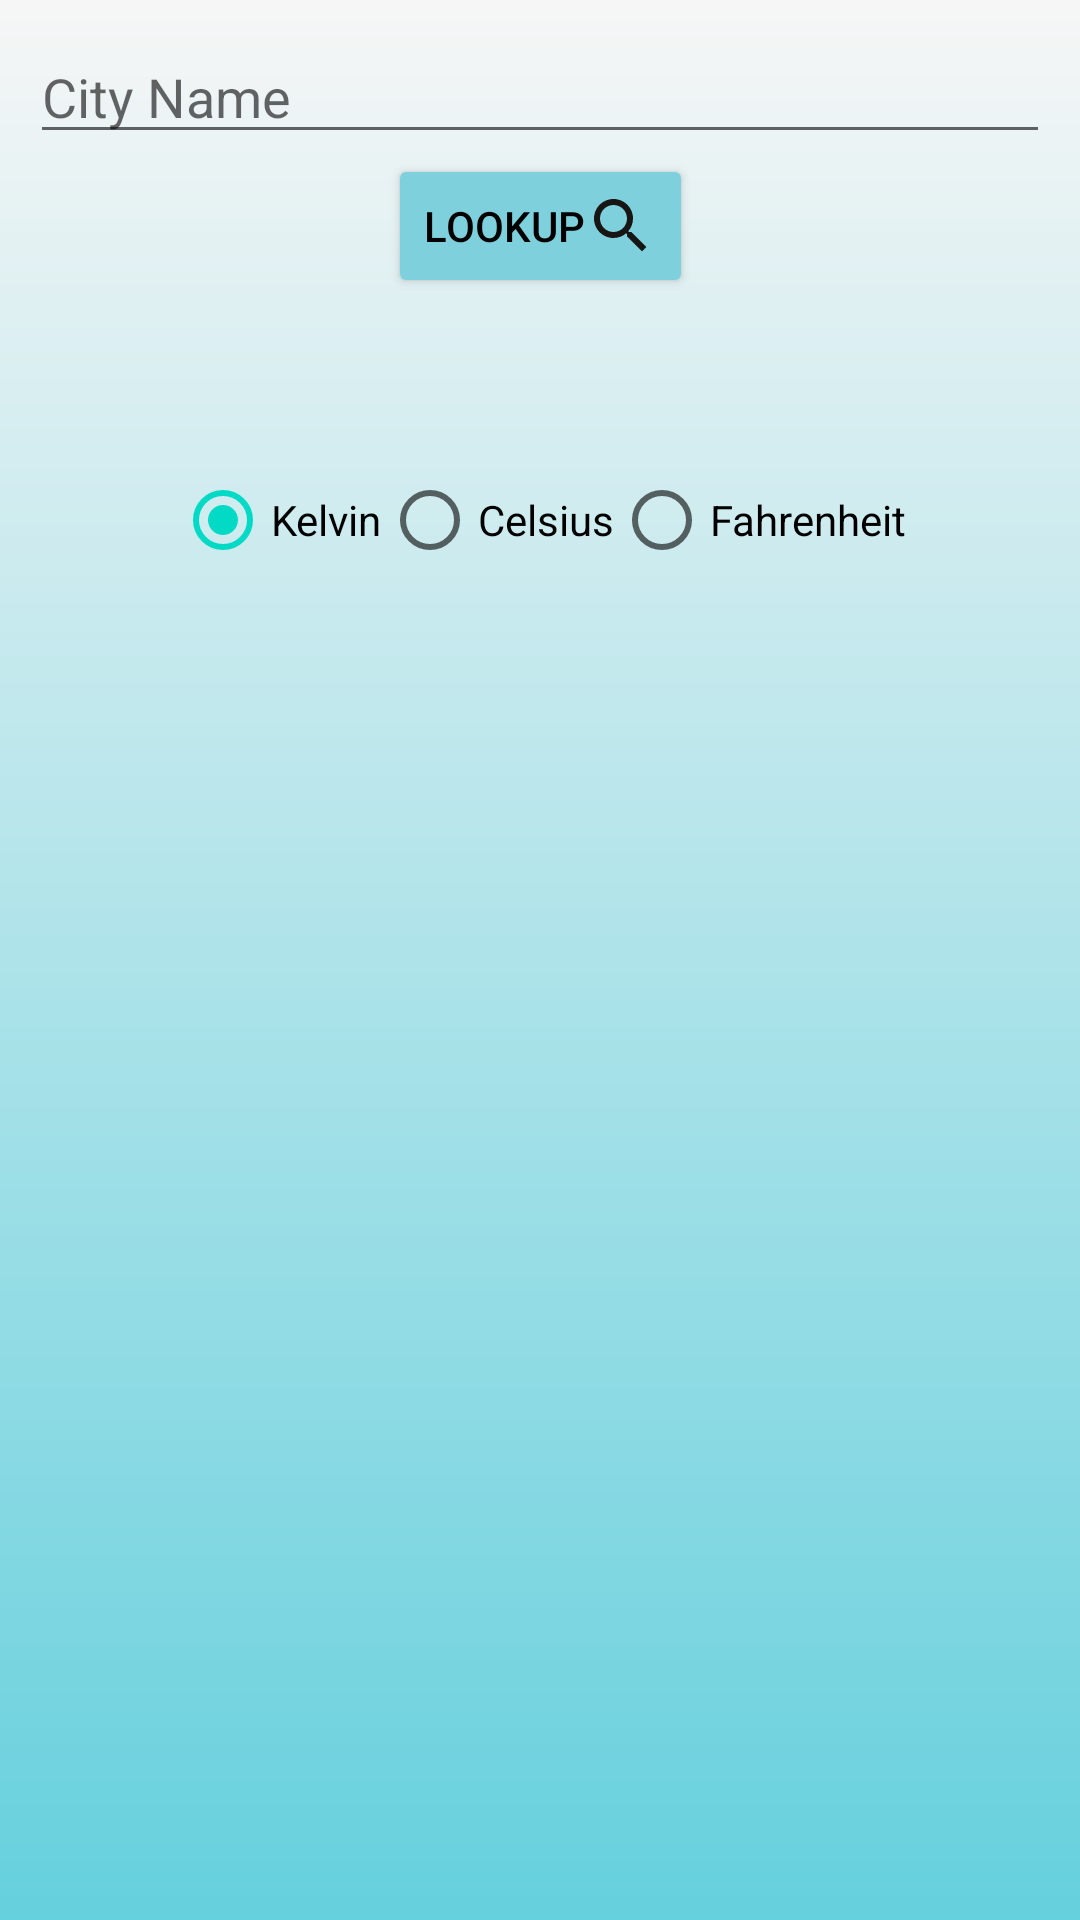

Write the Android layout XML for this screen, with the resource values it uses.
<!-- AndroidManifest.xml: application theme Theme.MyAppilication201 -->
<!-- res/layout/fragment_city.xml -->
<?xml version="1.0" encoding="utf-8"?>
<FrameLayout xmlns:android="http://schemas.android.com/apk/res/android"
    xmlns:tools="http://schemas.android.com/tools"
    android:layout_width="match_parent"
    android:layout_height="match_parent"
    xmlns:app="http://schemas.android.com/apk/res-auto"
    tools:context=".views.CityFragment"
    android:id="@+id/cityFragmentContainer"
    android:background="@drawable/gradient_bg">

    <androidx.constraintlayout.widget.ConstraintLayout
        android:layout_width="match_parent"
        android:layout_height="match_parent">
    <EditText
        android:id="@+id/editText"
        android:layout_width="match_parent"
        android:layout_height="wrap_content"
        android:layout_margin="10dp"
        android:hint="City Name"
        android:gravity="center_vertical"
   app:layout_constraintTop_toTopOf="parent"
        />

    <Button
        android:id="@+id/btn_search"
        android:layout_width="wrap_content"
        android:layout_height="wrap_content"
        android:text="LookUp"
        android:textColor="@color/black"
        android:drawableEnd="@drawable/ic_baseline_search_24"
        android:backgroundTint="#7ED1DC"
        app:layout_constraintEnd_toEndOf="parent"
        app:layout_constraintStart_toStartOf="parent"
        app:layout_constraintTop_toBottomOf="@+id/editText" />

    <RadioGroup
        android:layout_marginTop="50dp"
        android:id="@+id/radioGroup"
        android:layout_width="wrap_content"
        android:layout_height="wrap_content"
        android:orientation="horizontal"
        android:gravity="center_horizontal"
        app:layout_constraintTop_toBottomOf="@id/btn_search"
        app:layout_constraintStart_toStartOf="@id/btn_search"
        app:layout_constraintEnd_toEndOf="@id/btn_search">


        <RadioButton
            android:id="@+id/rb_kelvin"
            android:layout_width="wrap_content"
            android:layout_height="wrap_content"
            android:checked="true"
            android:text="Kelvin"/>

        <RadioButton
            android:id="@+id/rb_celsius"
            android:layout_width="wrap_content"
            android:layout_height="wrap_content"
            android:text="Celsius" />

        <RadioButton
            android:id="@+id/rb_Fahrenheit"
            android:layout_width="wrap_content"
            android:layout_height="wrap_content"
            android:text="Fahrenheit"/>

    </RadioGroup>












    </androidx.constraintlayout.widget.ConstraintLayout>

</FrameLayout>
<!-- resources referenced by this layout -->
<resources>
  <color name="black">#FF000000</color>
  <!-- drawable gradient_bg (drawable-v24) -->
  <?xml version="1.0" encoding="utf-8"?>
  <shape xmlns:android="http://schemas.android.com/apk/res/android"
      android:shape="rectangle">
      <gradient android:angle="90"
          android:endColor="#F6F6F6"
          android:startColor="#65D0DD"
          android:type="linear"/>
  
  </shape>
  <!-- drawable ic_baseline_search_24 (drawable-v24) -->
  <vector android:height="24dp" android:tint="#181515"
      android:viewportHeight="24" android:viewportWidth="24"
      android:width="24dp" xmlns:android="http://schemas.android.com/apk/res/android">
      <path android:fillColor="@android:color/white" android:pathData="M15.5,14h-0.79l-0.28,-0.27C15.41,12.59 16,11.11 16,9.5 16,5.91 13.09,3 9.5,3S3,5.91 3,9.5 5.91,16 9.5,16c1.61,0 3.09,-0.59 4.23,-1.57l0.27,0.28v0.79l5,4.99L20.49,19l-4.99,-5zM9.5,14C7.01,14 5,11.99 5,9.5S7.01,5 9.5,5 14,7.01 14,9.5 11.99,14 9.5,14z"/>
  </vector>
  <style name="Theme.MyAppilication201" parent="Theme.MaterialComponents.DayNight.DarkActionBar">
          
          <item name="colorPrimary">@color/purple_500</item>
          <item name="colorPrimaryVariant">@color/purple_700</item>
          <item name="colorOnPrimary">@color/white</item>
          
          <item name="colorSecondary">@color/teal_200</item>
          <item name="colorSecondaryVariant">@color/teal_700</item>
          <item name="colorOnSecondary">@color/black</item>
          
          <item name="android:statusBarColor" tools:targetApi="l">?attr/colorPrimaryVariant</item>
          
      </style>
  <color name="purple_500">#38C1D3</color>
  <color name="purple_700">#00BCD4</color>
  <color name="white">#FFFFFFFF</color>
  <color name="teal_200">#FF03DAC5</color>
  <color name="teal_700">#FF018786</color>
</resources>
